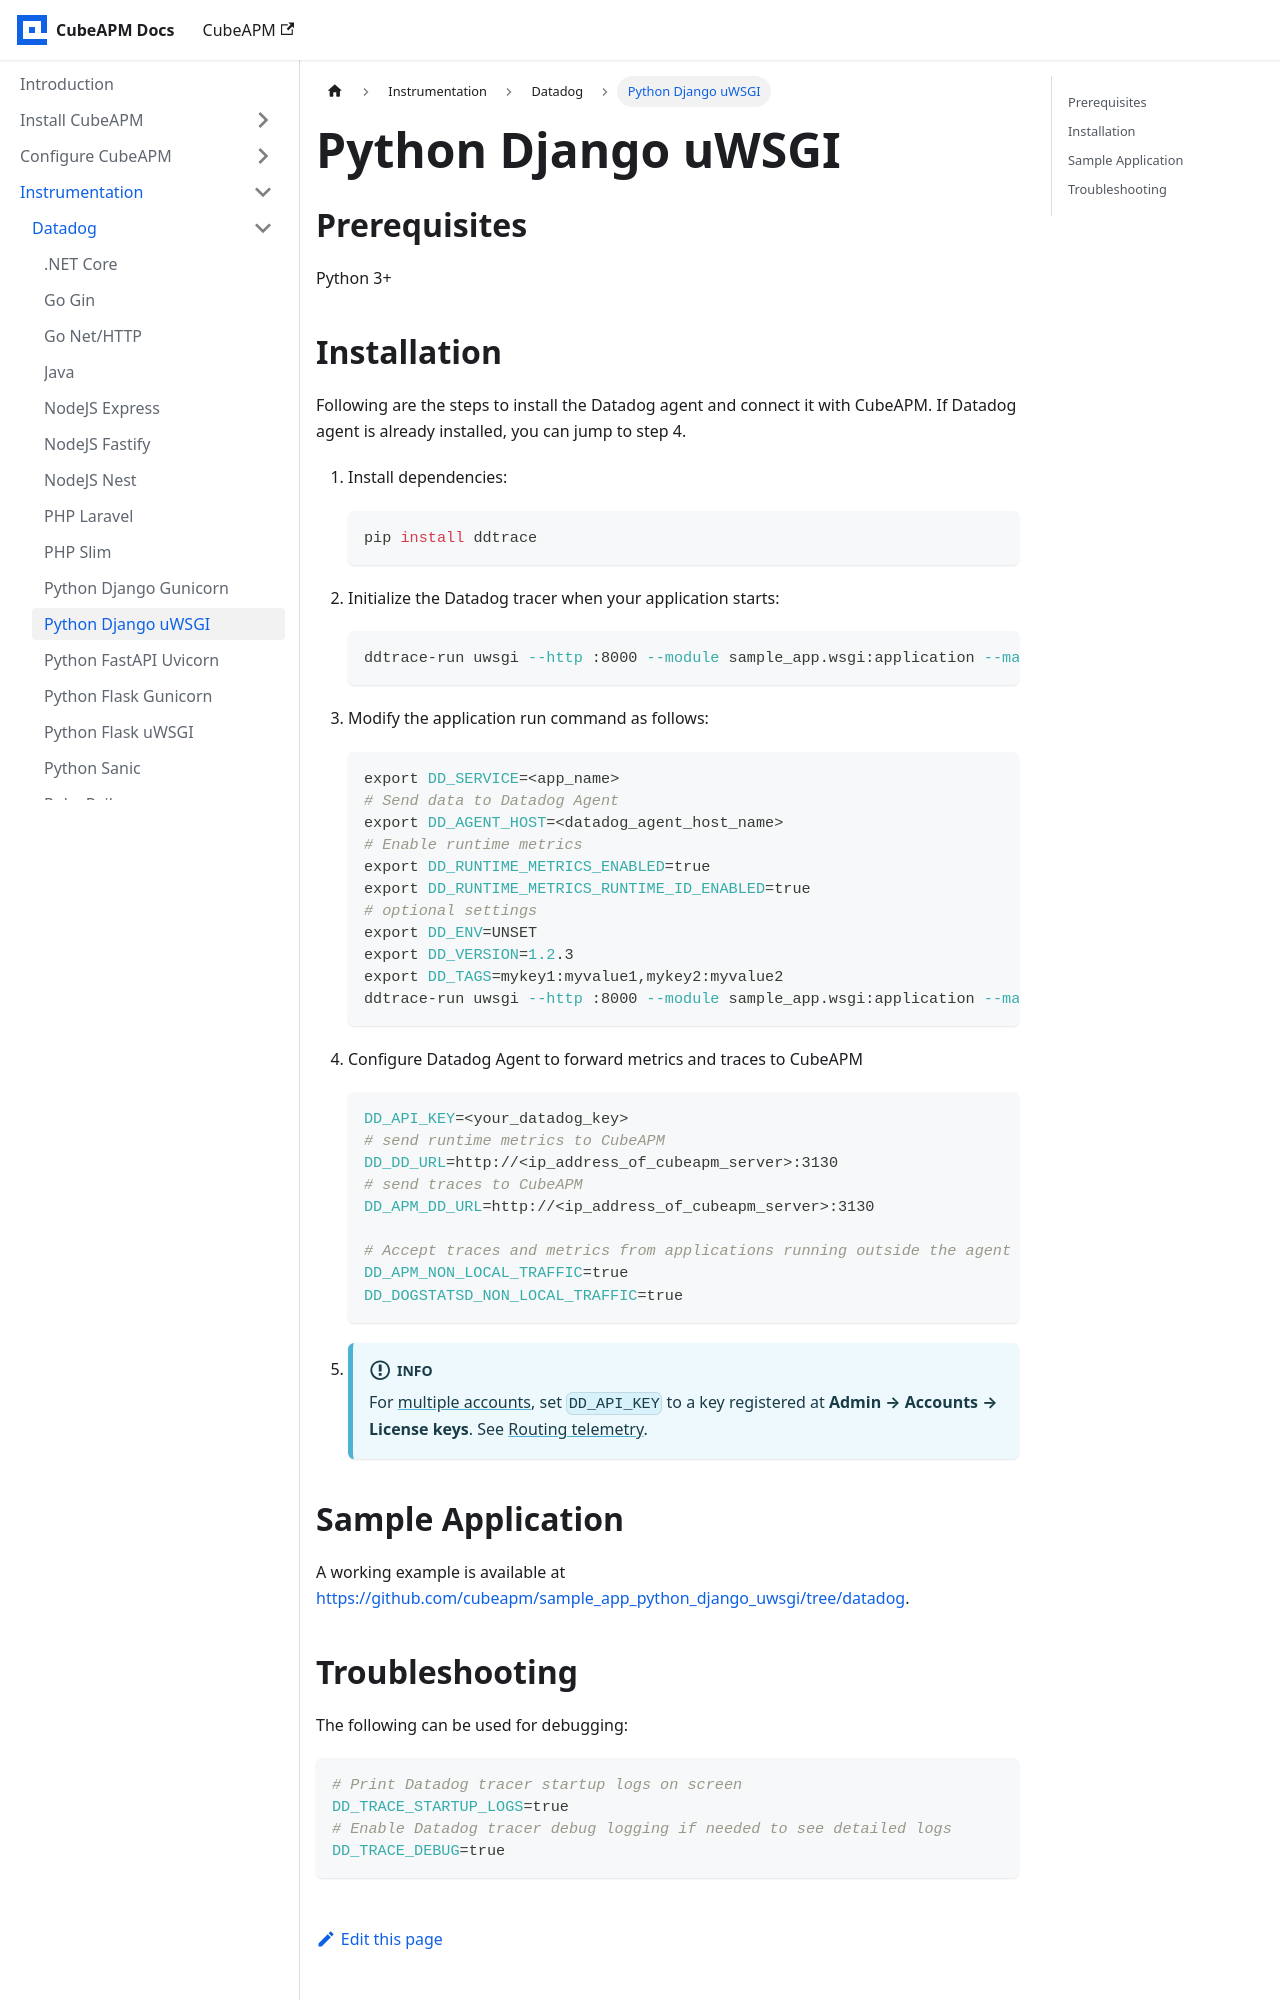

repository: cubeapm/docs · page: instrumentation/datadog/python-django-uwsgi.html · generator: docusaurus

---
id: python-django-uwsgi
title: "Python Django uWSGI"
slug: /instrumentation/datadog/python-django-uwsgi
---

import AccountRouting from './\_account_routing.mdx';

## Prerequisites

Python 3+

## Installation

Following are the steps to install the Datadog agent and connect it with CubeAPM. If Datadog agent is already installed, you can jump to step 4.

1.  Install dependencies:

    ```shell
    pip install ddtrace
    ```

1.  Initialize the Datadog tracer when your application starts:

    ```shell
    ddtrace-run uwsgi --http :8000 --module sample_app.wsgi:application --master -p 4 --enable-threads --need-app
    ```

1.  Modify the application run command as follows:

    ```shell
    export DD_SERVICE=<app_name>
    # Send data to Datadog Agent
    export DD_AGENT_HOST=<datadog_agent_host_name>
    # Enable runtime metrics
    export DD_RUNTIME_METRICS_ENABLED=true
    export DD_RUNTIME_METRICS_RUNTIME_ID_ENABLED=true
    # optional settings
    export DD_ENV=UNSET
    export DD_VERSION=1.2.3
    export DD_TAGS=mykey1:myvalue1,mykey2:myvalue2
    ddtrace-run uwsgi --http :8000 --module sample_app.wsgi:application --master -p 4 --enable-threads --need-app
    ```

1.  Configure Datadog Agent to forward metrics and traces to CubeAPM

    ```shell
    DD_API_KEY=<your_datadog_key>
    # send runtime metrics to CubeAPM
    DD_DD_URL=http://<ip_address_of_cubeapm_server>:3130
    # send traces to CubeAPM
    DD_APM_DD_URL=http://<ip_address_of_cubeapm_server>:3130

    # Accept traces and metrics from applications running outside the agent host
    DD_APM_NON_LOCAL_TRAFFIC=true
    DD_DOGSTATSD_NON_LOCAL_TRAFFIC=true
    ```

1.  <AccountRouting />

## Sample Application

A working example is available at https://github.com/cubeapm/sample_app_python_django_uwsgi/tree/datadog.
